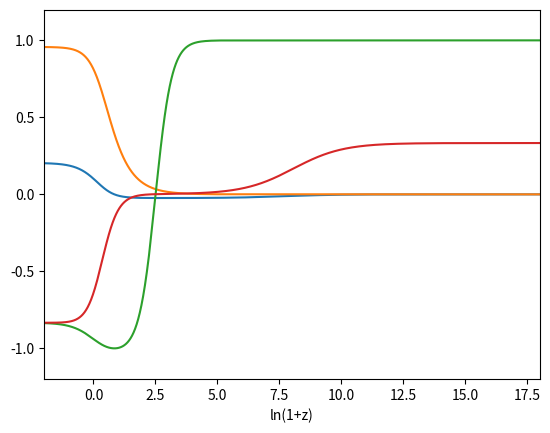

Here is the Python script that generated this plot:
#background equations 

import numpy as np
from scipy.integrate import odeint
import matplotlib.pyplot as plt
import math




def background(s,N):
    x=s[0]
    y=s[1]
    omb=s[2]
    omr=s[3]
  

    lam = 1
    Q = 0.07
    qs = 2


    dxdN=-((1/2)*x*(3*qs*x**2-3-3*y**2+omr)
           +2.45/(2*qs)*(lam*y**2-Q*(1-qs*x**2-y**2-omr-omb)))
   
    dydN=-(1/2)*y*(3*qs*x**2-x*lam*2.45-3*y**2+omr+3)
   
    dombdN=-omb*(3*qs*x**2-3*y**2+omr)
    domrdN=-omr*(3*qs*x**2-1-3*y**2+omr)

    return [dxdN,dydN,dombdN,domrdN]


s0=[1e-13,1e-14,5.8e-6,0.999962]
#s0=[-2.23828677e-02,7.27951208e-04,1.46981786e-01,0.04527429]
N=np.linspace(18.23435,-5,1000000)
#N=np.linspace(5,-5,1000000)
s=odeint(background,s0,N)    

x=s[:,0]
y=s[:,1]
omb=s[:,2]
omr=s[:,3]

lam = 1
Q = 0.07
qs = 2



omc=1-qs*x**2-y**2-omr-omb
omphi=qs*x**2+y**2
wphi=(qs*x**2-y**2)/(qs*x**2+y**2)
weffe=-1+2*qs*x**2+omb+omc+4/3*omr
ephi=-3+2.45/(2*qs*x)*(lam*y**2-Q*omc)


plt.xlim([-2,18])
plt.ylim([-1.2,1.2])


plt.plot(N,x)
plt.plot(N,y)
plt.plot(N,wphi)
plt.plot(N,weffe)
plt.xlabel("ln(1+z)")


#plt.xlim([-2,18])
#plt.ylim([1e-8,6])
#plt.xlabel("ln(1+z)")


#plt.semilogy(N,omphi)
#plt.semilogy(N,omc)
#plt.semilogy(N,omb)
#plt.semilogy(N,omr)

print(omb)
print(omr)
print(x)
print(y)
